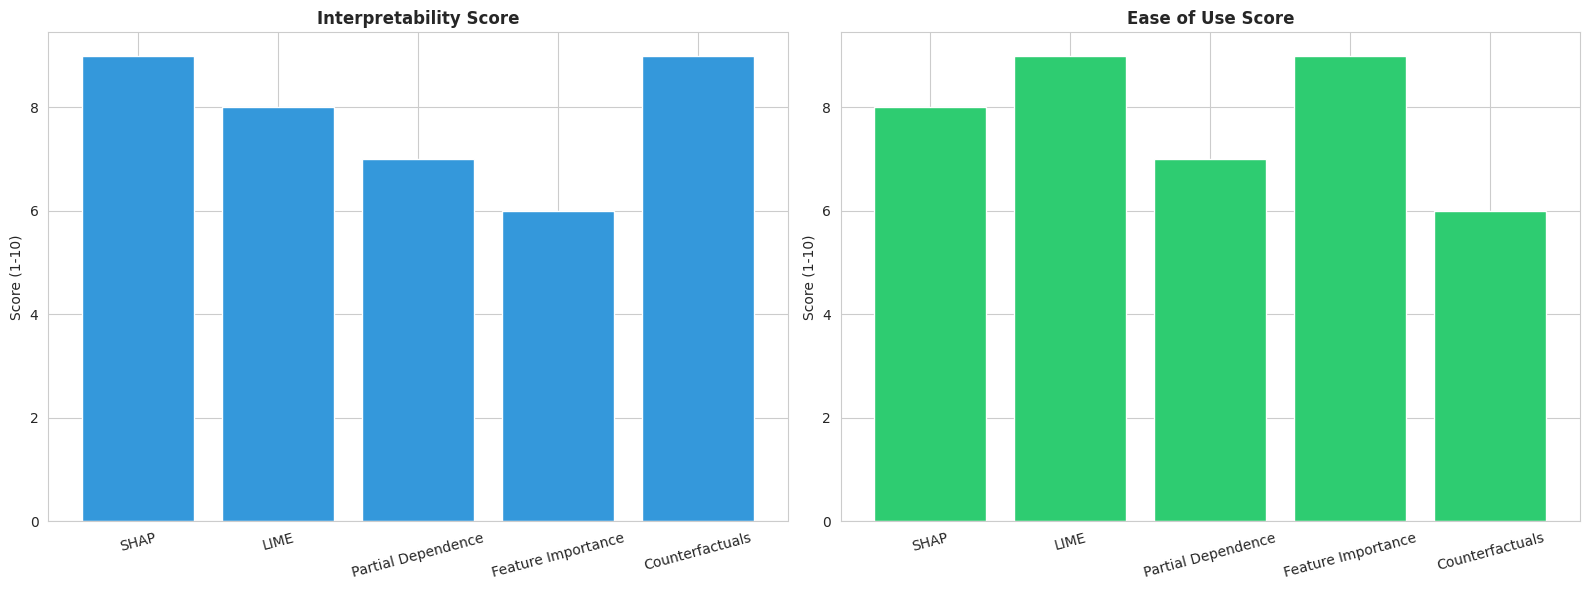

The matplotlib source for this figure: (Note: this script raises an exception after producing the figure.)
"""
Unit 4: Interpretability, Transparency, and Accountability
Example 6: Transparency Tools

This example demonstrates transparency tools and frameworks for AI systems.
"""

import numpy as np
import pandas as pd
import matplotlib.pyplot as plt
import seaborn as sns
import warnings
warnings.filterwarnings('ignore')

plt.rcParams['font.size'] = 10
plt.rcParams['figure.figsize'] = (14, 8)
sns.set_style("whitegrid")

def compare_transparency_tools():
    tools = {
        'SHAP': {'interpretability': 9, 'ease_of_use': 8, 'model_agnostic': True, 'local_explanations': True},
        'LIME': {'interpretability': 8, 'ease_of_use': 9, 'model_agnostic': True, 'local_explanations': True},
        'Partial Dependence': {'interpretability': 7, 'ease_of_use': 7, 'model_agnostic': False, 'local_explanations': False},
        'Feature Importance': {'interpretability': 6, 'ease_of_use': 9, 'model_agnostic': False, 'local_explanations': False},
        'Counterfactuals': {'interpretability': 9, 'ease_of_use': 6, 'model_agnostic': True, 'local_explanations': True}
    }
    return tools

if __name__ == "__main__":
    print("="*80)
    print("Unit 4 - Example 6: Transparency Tools")
    print("="*80)
    
    tools = compare_transparency_tools()
    
    print("\nTransparency Tools Comparison:")
    for tool, metrics in tools.items():
        print(f"\n{tool}:")
        print(f"  Interpretability: {metrics['interpretability']}/10")
        print(f"  Ease of Use: {metrics['ease_of_use']}/10")
        print(f"  Model Agnostic: {metrics['model_agnostic']}")
        print(f"  Local Explanations: {metrics['local_explanations']}")
    
    tools_list = list(tools.keys())
    interpretability = [tools[t]['interpretability'] for t in tools_list]
    ease_of_use = [tools[t]['ease_of_use'] for t in tools_list]
    
    fig, axes = plt.subplots(1, 2, figsize=(16, 6))
    axes[0].bar(tools_list, interpretability, color='#3498db')
    axes[0].set_title('Interpretability Score', fontweight='bold')
    axes[0].set_ylabel('Score (1-10)')
    axes[0].tick_params(axis='x', rotation=15)
    axes[1].bar(tools_list, ease_of_use, color='#2ecc71')
    axes[1].set_title('Ease of Use Score', fontweight='bold')
    axes[1].set_ylabel('Score (1-10)')
    axes[1].tick_params(axis='x', rotation=15)
    plt.tight_layout()
    plt.savefig('unit4-transparency-accountability/examples/transparency_tools_comparison.png', dpi=300, bbox_inches='tight')
    print("\n✅ Saved: transparency_tools_comparison.png")
    plt.close()
    
    print("\n✅ Example completed!")

